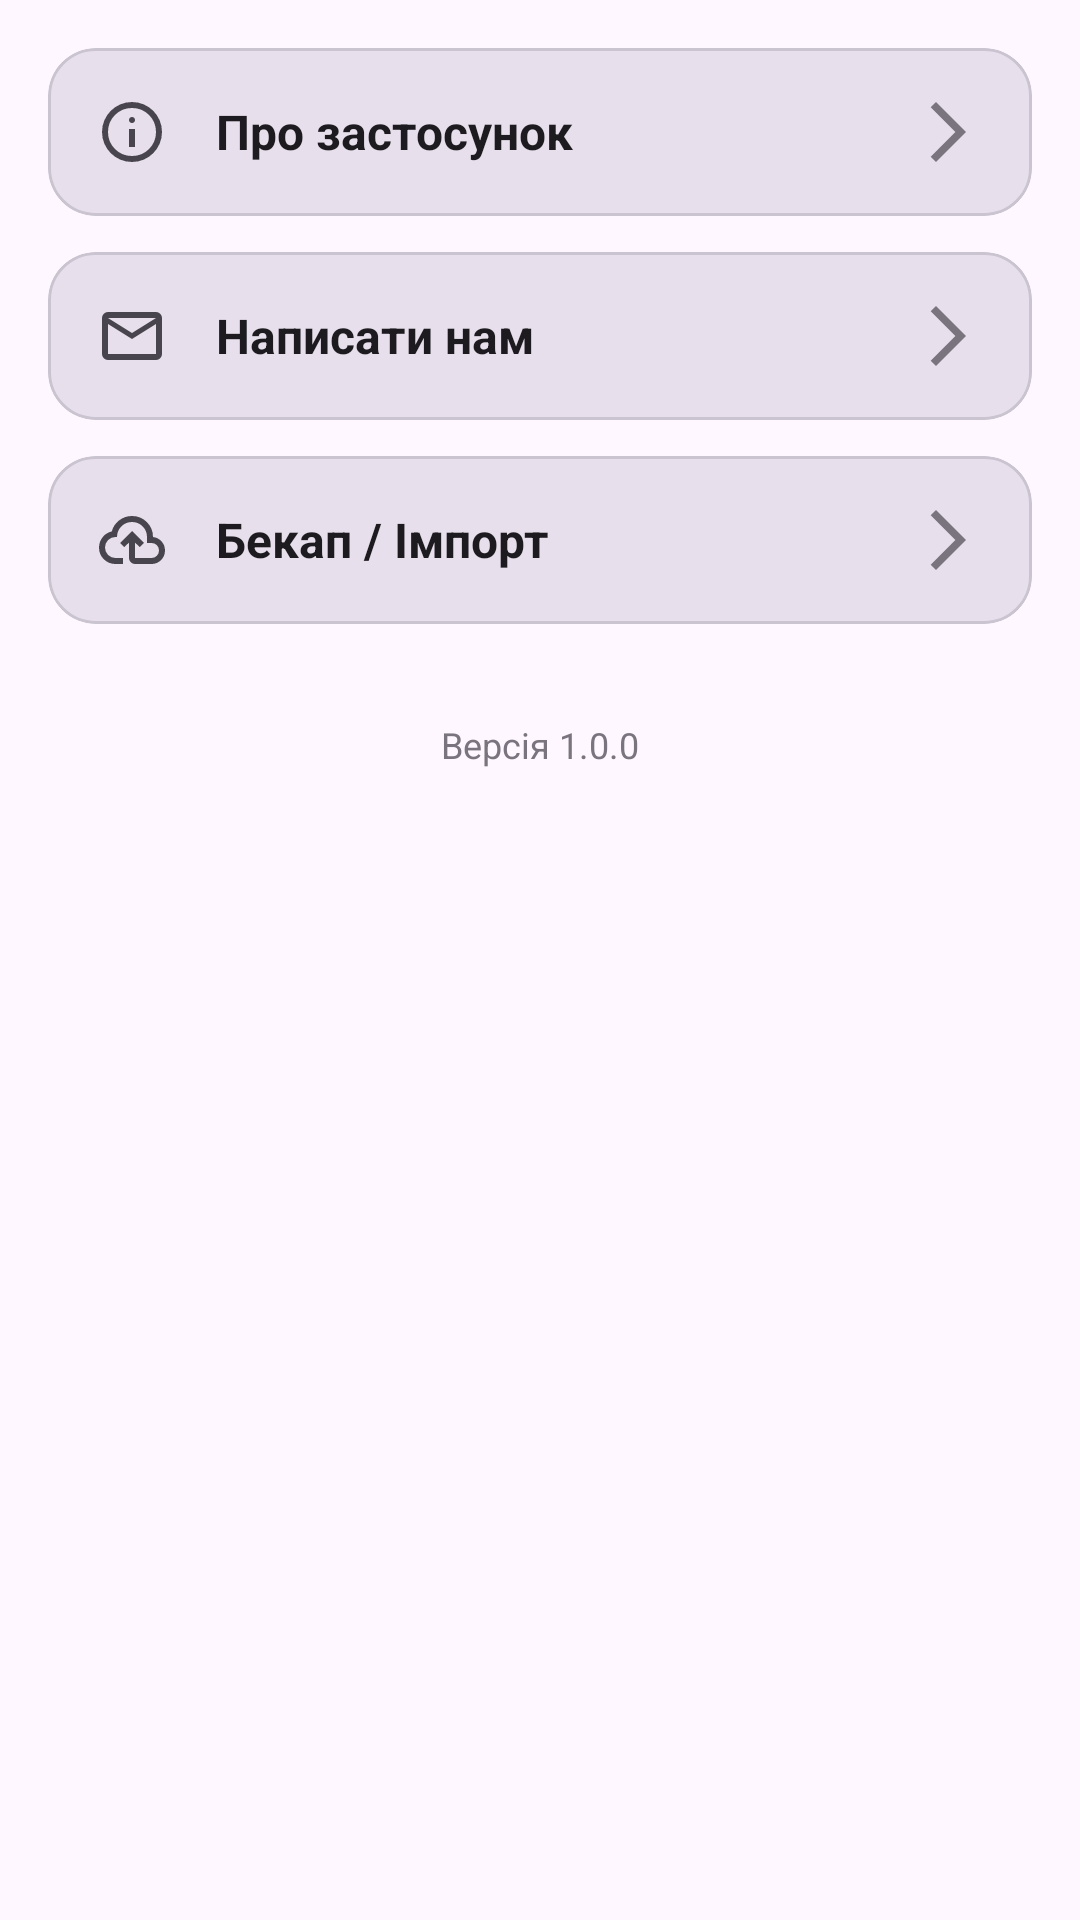

Write the Android layout XML for this screen, with the resource values it uses.
<!-- AndroidManifest.xml: application theme Theme.PriceTracker -->
<!-- res/layout/fragment_account.xml -->
<?xml version="1.0" encoding="utf-8"?>
<LinearLayout xmlns:android="http://schemas.android.com/apk/res/android"
    xmlns:app="http://schemas.android.com/apk/res-auto"
    android:layout_width="match_parent"
    android:layout_height="match_parent"
    android:orientation="vertical"
    android:background="?attr/colorSurface"
    android:padding="16dp">

    
    <com.google.android.material.card.MaterialCardView
        android:id="@+id/cardAbout"
        android:layout_width="match_parent"
        android:layout_height="wrap_content"
        android:layout_marginBottom="12dp"
        app:cardCornerRadius="16dp"
        app:cardElevation="0dp"
        app:cardBackgroundColor="?attr/colorSurfaceVariant">

        <LinearLayout
            android:layout_width="match_parent"
            android:layout_height="wrap_content"
            android:orientation="horizontal"
            android:gravity="center_vertical"
            android:padding="16dp">

            <ImageView
                android:layout_width="24dp"
                android:layout_height="24dp"
                android:src="@drawable/ic_info"
                app:tint="?attr/colorOnSurfaceVariant" />

            <TextView
                android:layout_width="0dp"
                android:layout_height="wrap_content"
                android:layout_weight="1"
                android:text="Про застосунок"
                android:textSize="16sp"
                android:textStyle="bold"
                android:layout_marginStart="16dp"
                android:textColor="?attr/colorOnSurface" />

            
            <ImageView
                android:layout_width="24dp"
                android:layout_height="24dp"
                android:src="@drawable/ic_arrow_back"
                android:rotation="180"
                app:tint="?attr/colorOutline" />
        </LinearLayout>
    </com.google.android.material.card.MaterialCardView>

    
    <com.google.android.material.card.MaterialCardView
        android:id="@+id/cardContact"
        android:layout_width="match_parent"
        android:layout_height="wrap_content"
        android:layout_marginBottom="12dp"
        app:cardCornerRadius="16dp"
        app:cardElevation="0dp"
        app:cardBackgroundColor="?attr/colorSurfaceVariant">

        <LinearLayout
            android:layout_width="match_parent"
            android:layout_height="wrap_content"
            android:orientation="horizontal"
            android:gravity="center_vertical"
            android:padding="16dp">

            <ImageView
                android:layout_width="24dp"
                android:layout_height="24dp"
                android:src="@drawable/ic_email"
                app:tint="?attr/colorOnSurfaceVariant" />

            <TextView
                android:layout_width="0dp"
                android:layout_height="wrap_content"
                android:layout_weight="1"
                android:text="Написати нам"
                android:textSize="16sp"
                android:textStyle="bold"
                android:layout_marginStart="16dp"
                android:textColor="?attr/colorOnSurface" />

            <ImageView
                android:layout_width="24dp"
                android:layout_height="24dp"
                android:src="@drawable/ic_arrow_back"
                android:rotation="180"
                app:tint="?attr/colorOutline" />
        </LinearLayout>
    </com.google.android.material.card.MaterialCardView>

    
    <com.google.android.material.card.MaterialCardView
        android:id="@+id/cardBackup"
        android:layout_width="match_parent"
        android:layout_height="wrap_content"
        android:layout_marginBottom="12dp"
        app:cardCornerRadius="16dp"
        app:cardElevation="0dp"
        app:cardBackgroundColor="?attr/colorSurfaceVariant">

        <LinearLayout
            android:layout_width="match_parent"
            android:layout_height="wrap_content"
            android:orientation="horizontal"
            android:gravity="center_vertical"
            android:padding="16dp">

            <ImageView
                android:layout_width="24dp"
                android:layout_height="24dp"
                android:src="@drawable/ic_backup"
                app:tint="?attr/colorOnSurfaceVariant" />

            <TextView
                android:layout_width="0dp"
                android:layout_height="wrap_content"
                android:layout_weight="1"
                android:text="Бекап / Імпорт"
                android:textSize="16sp"
                android:textStyle="bold"
                android:layout_marginStart="16dp"
                android:textColor="?attr/colorOnSurface" />

            <ImageView
                android:layout_width="24dp"
                android:layout_height="24dp"
                android:src="@drawable/ic_arrow_back"
                android:rotation="180"
                app:tint="?attr/colorOutline" />
        </LinearLayout>
    </com.google.android.material.card.MaterialCardView>

    
    <TextView
        android:layout_width="wrap_content"
        android:layout_height="wrap_content"
        android:text="Версія 1.0.0"
        android:textSize="12sp"
        android:textColor="?attr/colorOutline"
        android:layout_gravity="center_horizontal"
        android:layout_marginTop="20dp"/>

</LinearLayout>
<!-- resources referenced by this layout -->
<resources>
  <!-- drawable ic_arrow_back (drawable) -->
  <vector xmlns:android="http://schemas.android.com/apk/res/android"
      android:width="24dp"
      android:height="24dp"
      android:viewportWidth="960"
      android:viewportHeight="960">
    <path
        android:pathData="M640,880 L240,480l400,-400 71,71 -329,329 329,329 -71,71Z"
        android:fillColor="#1f1f1f"/>
  </vector>
  <!-- drawable ic_backup (drawable) -->
  <vector xmlns:android="http://schemas.android.com/apk/res/android"
      android:width="24dp"
      android:height="24dp"
      android:viewportWidth="960"
      android:viewportHeight="960">
    <path
        android:pathData="M260,800q-91,0 -155.5,-63T40,583q0,-78 47,-139t123,-78q25,-92 100,-149t170,-57q117,0 198.5,81.5T760,440q69,8 114.5,59.5T920,620q0,75 -52.5,127.5T740,800L520,800q-33,0 -56.5,-23.5T440,720v-206l-64,62 -56,-56 160,-160 160,160 -56,56 -64,-62v206h220q42,0 71,-29t29,-71q0,-42 -29,-71t-71,-29h-60v-80q0,-83 -58.5,-141.5T480,240q-83,0 -141.5,58.5T280,440h-20q-58,0 -99,41t-41,99q0,58 41,99t99,41h100v80L260,800ZM480,520Z"
        android:fillColor="#1f1f1f"/>
  </vector>
  <!-- drawable ic_email (drawable) -->
  <vector xmlns:android="http://schemas.android.com/apk/res/android"
      android:width="24dp"
      android:height="24dp"
      android:viewportWidth="960"
      android:viewportHeight="960">
    <path
        android:pathData="M160,800q-33,0 -56.5,-23.5T80,720v-480q0,-33 23.5,-56.5T160,160h640q33,0 56.5,23.5T880,240v480q0,33 -23.5,56.5T800,800L160,800ZM480,520L160,320v400h640v-400L480,520ZM480,440 L800,240L160,240l320,200ZM160,320v-80,480 -400Z"
        android:fillColor="#1f1f1f"/>
  </vector>
  <!-- drawable ic_info (drawable) -->
  <vector xmlns:android="http://schemas.android.com/apk/res/android"
      android:width="24dp"
      android:height="24dp"
      android:viewportWidth="960"
      android:viewportHeight="960">
    <path
        android:pathData="M440,680h80v-240h-80v240ZM480,360q17,0 28.5,-11.5T520,320q0,-17 -11.5,-28.5T480,280q-17,0 -28.5,11.5T440,320q0,17 11.5,28.5T480,360ZM480,880q-83,0 -156,-31.5T197,763q-54,-54 -85.5,-127T80,480q0,-83 31.5,-156T197,197q54,-54 127,-85.5T480,80q83,0 156,31.5T763,197q54,54 85.5,127T880,480q0,83 -31.5,156T763,763q-54,54 -127,85.5T480,880ZM480,800q134,0 227,-93t93,-227q0,-134 -93,-227t-227,-93q-134,0 -227,93t-93,227q0,134 93,227t227,93ZM480,480Z"
        android:fillColor="#1f1f1f"/>
  </vector>
  <style name="Theme.PriceTracker" parent="Base.Theme.PriceTracker" />
  <style name="Base.Theme.PriceTracker" parent="Theme.Material3.DayNight.NoActionBar">
          
          
      </style>
</resources>
